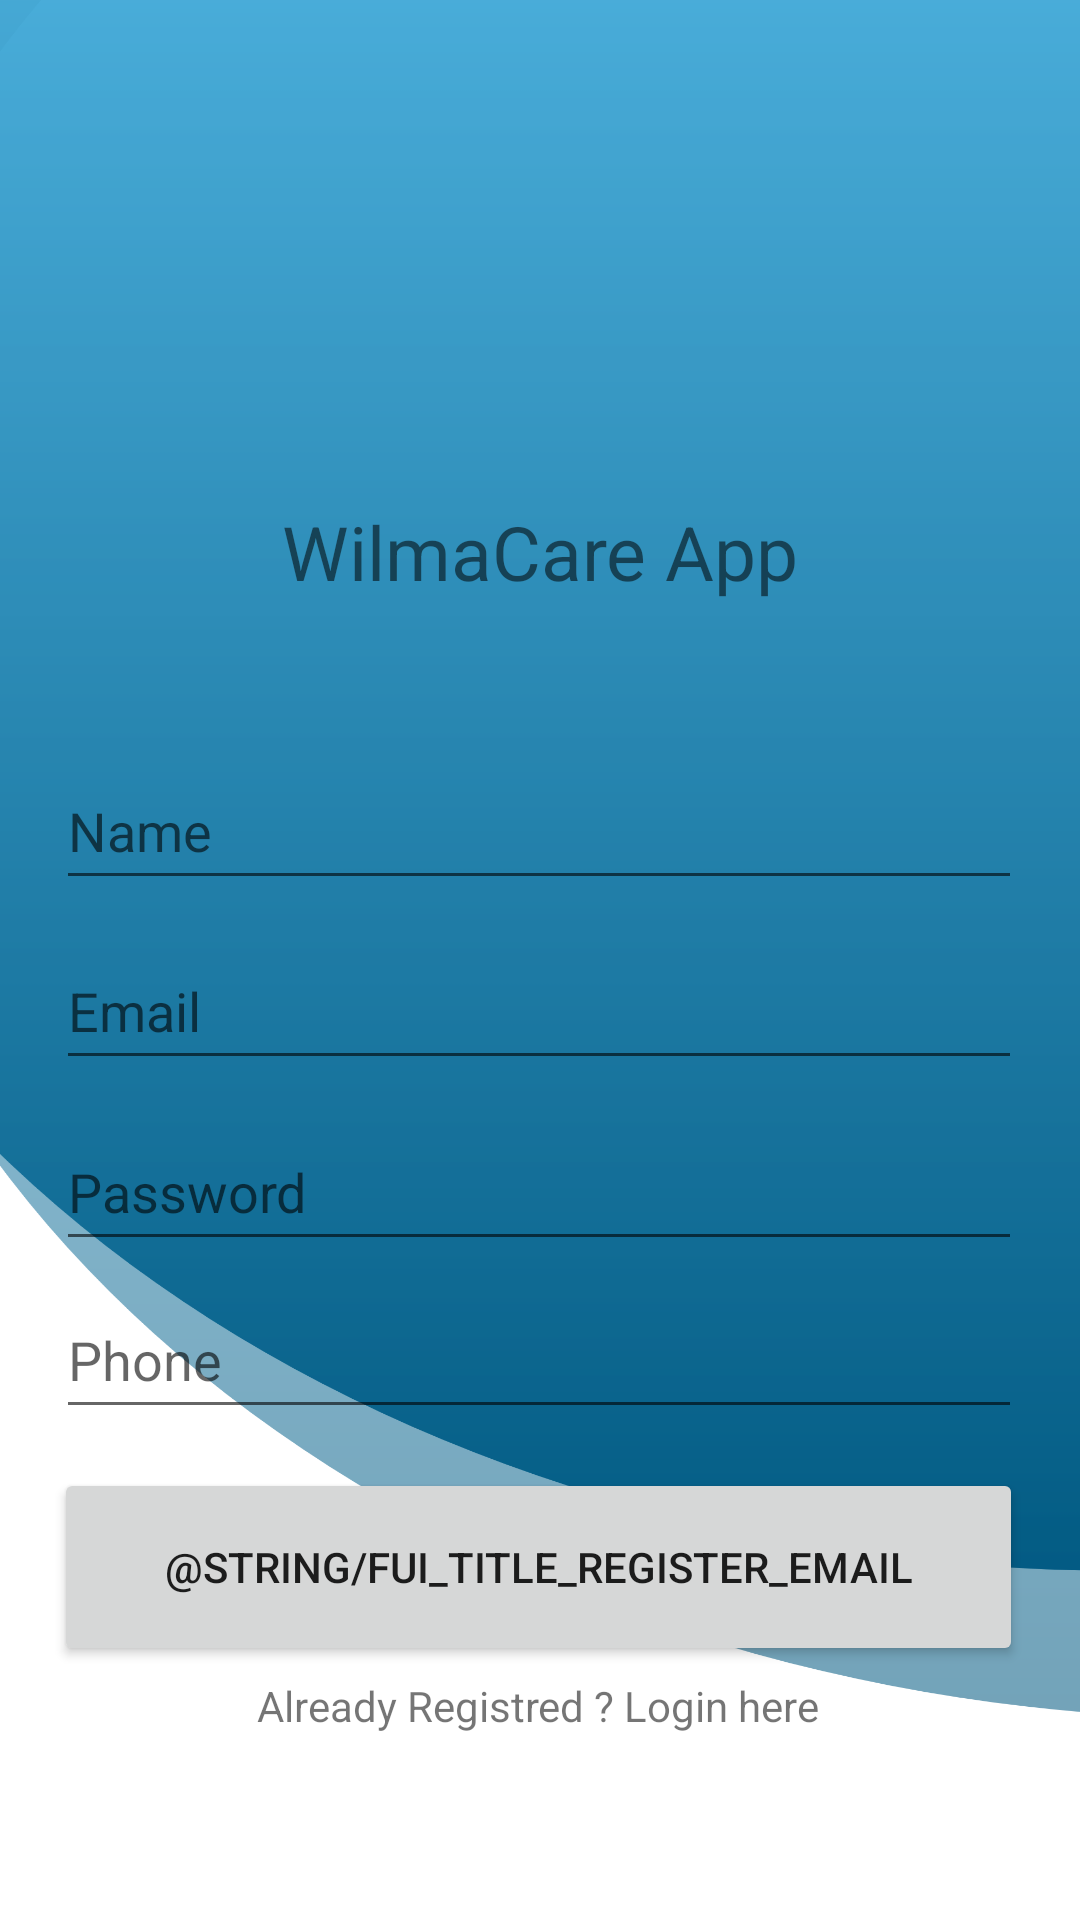

The Android layout XML behind this screen, and the referenced resources:
<!-- AndroidManifest.xml: application theme Theme.WilmaCareFireBase -->
<!-- res/layout/activity_register.xml -->
<?xml version="1.0" encoding="utf-8"?>
<androidx.constraintlayout.widget.ConstraintLayout xmlns:android="http://schemas.android.com/apk/res/android"
    xmlns:app="http://schemas.android.com/apk/res-auto"
    xmlns:tools="http://schemas.android.com/tools"
    android:layout_width="match_parent"
    android:layout_height="match_parent"
    android:background="@drawable/background"
    tools:context=".login.Register">


    <TextView
        android:id="@+id/textView"
        android:layout_width="wrap_content"
        android:layout_height="0dp"
        android:layout_marginTop="167dp"
        android:layout_marginBottom="363dp"
        android:text="WilmaCare App"
        android:textSize="25sp"
        app:layout_constraintBottom_toTopOf="@+id/progressBar"
        app:layout_constraintEnd_toEndOf="parent"
        app:layout_constraintStart_toStartOf="parent"
        app:layout_constraintTop_toTopOf="parent" />

    <EditText
        android:id="@+id/edtextPersonName"
        android:layout_width="322dp"
        android:layout_height="49dp"
        android:ems="10"
        android:hint="Name"
        android:inputType="textPersonName"
        app:layout_constraintBottom_toBottomOf="parent"
        app:layout_constraintEnd_toEndOf="parent"
        app:layout_constraintHorizontal_bias="0.494"
        app:layout_constraintStart_toStartOf="parent"
        app:layout_constraintTop_toBottomOf="@+id/textView"
        app:layout_constraintVertical_bias="0.09" />

    <EditText
        android:id="@+id/edtextEmail"
        android:layout_width="322dp"
        android:layout_height="49dp"
        android:ems="10"
        android:hint="Email"
        android:inputType="textEmailAddress"
        app:layout_constraintBottom_toBottomOf="parent"
        app:layout_constraintEnd_toEndOf="parent"
        app:layout_constraintHorizontal_bias="0.494"
        app:layout_constraintStart_toStartOf="parent"
        app:layout_constraintTop_toBottomOf="@+id/edtextPersonName"
        app:layout_constraintVertical_bias="0.037" />

    <EditText
        android:id="@+id/edtextPassword"
        android:layout_width="322dp"
        android:layout_height="49dp"
        android:ems="10"
        android:hint="Password"
        android:inputType="textPassword"
        app:layout_constraintBottom_toBottomOf="parent"
        app:layout_constraintEnd_toEndOf="parent"
        app:layout_constraintHorizontal_bias="0.494"
        app:layout_constraintStart_toStartOf="parent"
        app:layout_constraintTop_toBottomOf="@+id/edtextEmail"
        app:layout_constraintVertical_bias="0.050000012" />

    <EditText
        android:id="@+id/edtextPhone"
        android:layout_width="322dp"
        android:layout_height="49dp"
        android:ems="10"
        android:hint="Phone"
        android:inputType="textPhonetic"
        app:layout_constraintBottom_toBottomOf="parent"
        app:layout_constraintEnd_toEndOf="parent"
        app:layout_constraintHorizontal_bias="0.494"
        app:layout_constraintStart_toStartOf="parent"
        app:layout_constraintTop_toBottomOf="@+id/edtextPassword"
        app:layout_constraintVertical_bias="0.04000002" />

    <Button
        android:id="@+id/btnRegister"
        android:layout_width="323dp"
        android:layout_height="66dp"
        android:text="@string/fui_title_register_email"
        app:layout_constraintBottom_toBottomOf="parent"
        app:layout_constraintEnd_toEndOf="parent"
        app:layout_constraintHorizontal_bias="0.488"
        app:layout_constraintStart_toStartOf="parent"
        app:layout_constraintTop_toBottomOf="@+id/edtextPhone"
        app:layout_constraintVertical_bias="0.135"
        app:rippleColor="#1F60B1" />

    <TextView
        android:id="@+id/txtCreateText"
        android:layout_width="wrap_content"
        android:layout_height="wrap_content"
        android:text="Already Registred ? Login here"
        app:layout_constraintBottom_toBottomOf="parent"
        app:layout_constraintEnd_toEndOf="parent"
        app:layout_constraintHorizontal_bias="0.497"
        app:layout_constraintStart_toStartOf="parent"
        app:layout_constraintTop_toBottomOf="@+id/btnRegister"
        app:layout_constraintVertical_bias="0.056" />

    <ProgressBar
        android:id="@+id/progressBar"
        style="?android:attr/progressBarStyle"
        android:layout_width="45dp"
        android:layout_height="0dp"
        android:layout_marginTop="9dp"
        android:visibility="invisible"
        app:layout_constraintBottom_toBottomOf="parent"
        app:layout_constraintEnd_toEndOf="parent"
        app:layout_constraintStart_toStartOf="parent"
        app:layout_constraintTop_toBottomOf="@+id/textView" />

</androidx.constraintlayout.widget.ConstraintLayout>
<!-- resources referenced by this layout -->
<resources>
  <!-- drawable background: png bitmap (drawable, 145074 bytes) -->
  <style name="Theme.WilmaCareFireBase" parent="Theme.MaterialComponents.DayNight.DarkActionBar">
          
          <item name="colorPrimary">@color/purple_500</item>
          <item name="colorPrimaryVariant">@color/purple_700</item>
          <item name="colorOnPrimary">@color/white</item>
          
          <item name="colorSecondary">@color/teal_200</item>
          <item name="colorSecondaryVariant">@color/teal_700</item>
          <item name="colorOnSecondary">@color/black</item>
          
          <item name="android:statusBarColor" tools:targetApi="l">?attr/colorPrimaryVariant</item>
          
      </style>
  <!-- not gathered from this repository: default colours our renderer supplied (Android Studio template values) -->
  <color name="purple_500">#FF6200EE</color>
  <color name="purple_700">#FF3700B3</color>
  <color name="teal_200">#FF03DAC5</color>
  <color name="teal_700">#FF018786</color>
  <color name="black">#FF000000</color>
  <color name="white">#FFFFFFFF</color>
</resources>
